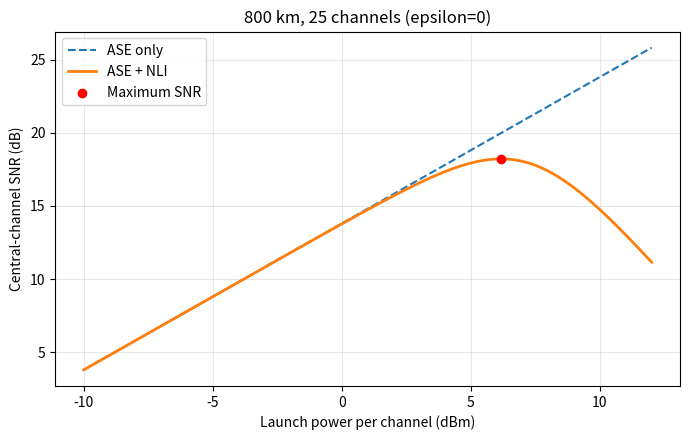
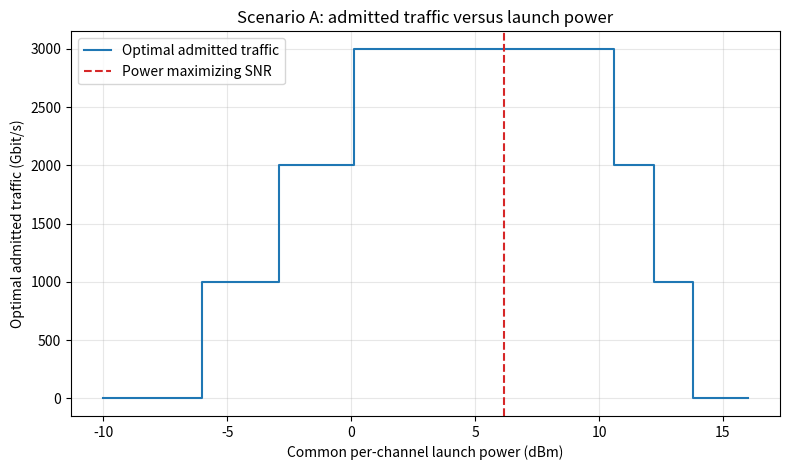

Write the Python code that produced these figures, in order.
import math

# 光纤与信号参数
alpha_dB = 0.22       # 损耗，dB/km
Lspan_km = 80         # 单跨长度，km
gamma = 1.3          # 光纤非线性参数，1/(W·km)
beta2_abs = 21.3e-24 # 色散参数的绝对值，s²/km
Rs = 200e9           # 符号率，baud；假设零滚降矩形频谱

# 把 dB/km 换为指数衰减公式使用的 1/km
alpha = alpha_dB * math.log(10) / 10

# 论文式 (4.25)：分开计算，便于检查
loss_factor = (1 - math.exp(-alpha * Lspan_km)) ** 2

prefactor = (
    (32 / 27) * gamma**2 * loss_factor
    / (4 * math.pi * alpha * beta2_abs * Rs**2)
)

argument = math.pi**2 * beta2_abs * Rs**2 / (2 * alpha)

X_spm = prefactor * math.asinh(argument)

print(f"alpha = {alpha:.6f} km^-1")
print(f"Single-span X_spm = {X_spm:.3f} W^-2")
# 单跨 XPM 系数：论文式 (4.24)
# delta_f 的单位为 Hz；用于不同且频谱不重叠的信道
def xpm_coefficient(delta_f):
    df = abs(delta_f)

    scale = math.pi**2 * beta2_abs * Rs / alpha
    upper = scale * (df + Rs / 2)
    lower = scale * (df - Rs / 2)

    return prefactor * (
        math.asinh(upper) - math.asinh(lower)
    )


# 先测试三个频率间隔
print("\n--- XPM from a single interfering channel ---")

for spacing_GHz in [400, 800, 1600]:
    X_xpm = xpm_coefficient(spacing_GHz * 1e9)

    print(
        f"Frequency spacing {spacing_GHz:4d} GHz: "
        f"X_xpm = {X_xpm:.3f} W^-2"
    )
# WDM 基线配置：所有信道均开启，且发射功率相同
B_total = 10e12       # 可用频带，Hz
spacing = 400e9      # 相邻信道中心间隔，Hz
Nch = int(B_total / spacing)

# Python 从 0 编号：25 个信道的中间编号为 12
i = Nch // 2

X_xpm_sum = 0.0

for j in range(Nch):
    if j == i:
        continue  # 跳过自身；自身的贡献已由 SPM 计算

    delta_f = abs(j - i) * spacing
    X_xpm_sum += xpm_coefficient(delta_f)

# 被观察信道的单跨总非线性系数
eta_span = X_spm + X_xpm_sum

print("\n--- Central WDM channel: single-span results ---")
print(f"Number of channels: {Nch}")
print(f"Observed channel index: {i} (zero-based)")
print(f"Single-span SPM coefficient: {X_spm:.3f} W^-2")
print(f"Single-span XPM sum: {X_xpm_sum:.3f} W^-2")
print(f"Single-span eta_span: {eta_span:.3f} W^-2")
import numpy as np
import matplotlib.pyplot as plt

# 多跨累积：先采用非相干基线
Nspan = 10
epsilon = 0.0

eta_total = (
    Nspan**(1 + epsilon) * X_spm
    + Nspan * X_xpm_sum
)

# ASE：沿用之前的高增益近似
h = 6.62607015e-34
nu = 193.5e12
NF_dB = 4.5

F = 10**(NF_dB / 10)
G = 10**(alpha_dB * Lspan_km / 10)

ASE_span = F * h * nu * Rs * G
ASE_total = Nspan * ASE_span

# 扫描所有信道共同采用的单信道发射功率
P_dBm_scan = np.linspace(-10, 12, 441)
P_W_scan = 10**((P_dBm_scan - 30) / 10)

NLI_scan = eta_total * P_W_scan**3
SNR_scan = P_W_scan / (ASE_total + NLI_scan)
SNR_ase = P_W_scan / ASE_total

# 解析最优点
P_opt_W = (ASE_total / (2 * eta_total))**(1 / 3)
P_opt_dBm = 10 * np.log10(P_opt_W / 1e-3)

SNR_opt = P_opt_W / (
    ASE_total + eta_total * P_opt_W**3
)
SNR_opt_dB = 10 * np.log10(SNR_opt)

print("\n--- 800 km incoherent GN baseline ---")
print(f"eta_total = {eta_total:.3f} W^-2")
print(f"Total ASE = {ASE_total * 1e6:.3f} μW")
print(f"Analytical optimal power = {P_opt_dBm:.3f} dBm")
print(f"Analytical maximum SNR = {SNR_opt_dB:.3f} dB")

# 绘图
plt.figure(figsize=(7, 4.5))
plt.plot(P_dBm_scan, 10 * np.log10(SNR_ase),
         "--", label="ASE only")
plt.plot(P_dBm_scan, 10 * np.log10(SNR_scan),
         label="ASE + NLI", linewidth=2)
plt.scatter(P_opt_dBm, SNR_opt_dB,
            color="red", label="Maximum SNR", zorder=5)

plt.xlabel("Launch power per channel (dBm)")
plt.ylabel("Central-channel SNR (dB)")
plt.title(
    f"{Nspan * Lspan_km} km, {Nch} channels "
    f"(epsilon={epsilon:g})"
)
plt.grid(True, alpha=0.3)
plt.legend()
plt.tight_layout()
plt.savefig("step4_snr_vs_power.png", dpi=300)

# --- 第 10 步：路径 SNR → 调制格式 → 单信道净速率 ---

# 论文表 4.2：
# (调制格式, 双偏振每符号比特数, 所需 SNR / dB)
# 使用 pre-FEC BER = 0.015，对应 20% FEC 开销
formats = [
    ("PM-BPSK",     2,  3.72),
    ("PM-QPSK",     4,  6.73),
    ("PM-8QAM",     6, 10.81),
    ("PM-16QAM",    8, 13.24),
    ("PM-32QAM",   10, 16.22),
    ("PM-64QAM",   12, 19.01),
    ("PM-128QAM",  14, 21.81),
    ("PM-256QAM",  16, 24.65),
    ("PM-512QAM",  18, 27.38),
    ("PM-1024QAM", 20, 30.27),
]

fec_overhead = 0.20
P0 = P_opt_W  # 各条路径均使用相同的单信道功率


def route_snr_dB(ns):
    """Return the central-channel SNR for a fully loaded route of ns spans."""
    ase = ns * ASE_span
    eta = ns**(1 + epsilon) * X_spm + ns * X_xpm_sum
    snr = P0 / (ase + eta * P0**3)
    return 10 * np.log10(snr)


print("\n--- Modulation formats and per-channel net rates at different distances ---")
print(f"Common per-channel power: {P_opt_dBm:.3f} dBm")

for ns in [10, 20, 30, 40, 50]:
    length_km = ns * Lspan_km
    snr_dB = route_snr_dB(ns)

    # 格式按阶数升序排列，保留满足门限的最高阶格式
    selected = None
    for name, bits_dp, required_dB in formats:
        if snr_dB >= required_dB:
            selected = (name, bits_dp)

    if selected is None:
        print(f"L = {length_km:4.0f} km: No available modulation format")
    else:
        name, bits_dp = selected
        rate_net = Rs * bits_dp / (1 + fec_overhead)

        print(
            f"L = {length_km:4.0f} km: "
            f"SNR = {snr_dB:.3f} dB, "
            f"{name:8s}, "
            f"Net rate = {rate_net / 1e9:.1f} Gbit/s"
        )
# --- 第 11 步：计算候选路径的传输能力 ---

# 双向链路：键中的节点按字母顺序排列，数值单位为 km
links_km = {
    ("A", "B"): 400,
    ("B", "D"): 400,
    ("A", "C"): 800,
    ("C", "D"): 800,
    ("B", "C"): 1200,
}

# 本步先手动指定三条候选路径
import networkx as nx
from itertools import islice

# --- 第 14 步：自动生成候选最短路径 ---

# 根据已有链路数据建立无向图，以距离作为边的权重
graph = nx.Graph()

for (u, v), length_km in links_km.items():
    graph.add_edge(u, v, length_km=length_km)

source_node = "A"
target_node = "D"
K = 4

# 按总距离从短到长生成不重复节点的路径，最多取 K 条
path_generator = nx.shortest_simple_paths(
    graph,
    source_node,
    target_node,
    weight="length_km",
)

routes = list(islice(path_generator, K))

print("\n--- Automatically generated candidate routes ---")

for rank, route in enumerate(routes, start=1):
    length_km = sum(
        graph[u][v]["length_km"]
        for u, v in zip(route[:-1], route[1:])
    )

    route_name = " -> ".join(route)

    print(
        f"Route {rank}: {route_name}, "
        f"L = {length_km:.0f} km"
    )

print("\n--- Candidate routes from A to D ---")

for route in routes:
    length_km = 0

    # 依次取出路径中的相邻节点，并累加链路长度
    for u, v in zip(route[:-1], route[1:]):
        key = tuple(sorted((u, v)))
        length_km += links_km[key]

    # 本例每条链路均由完整的 80 km 跨组成
    ns = int(length_km / Lspan_km)
    snr_dB = route_snr_dB(ns)

    # 选择满足 SNR 门限的最高阶调制格式
    selected = None
    for name, bits_dp, required_dB in formats:
        if snr_dB >= required_dB:
            selected = (name, bits_dp)

    route_name = " -> ".join(route)

    if selected is None:
        print(f"{route_name}: No supported modulation format")
    else:
        name, bits_dp = selected
        rate_net = Rs * bits_dp / (1 + fec_overhead)

        print(
            f"{route_name}: "
            f"L = {length_km:.0f} km, "
            f"Ns = {ns}, "
            f"SNR = {snr_dB:.3f} dB, "
            f"{name}, "
            f"Net rate = {rate_net / 1e9:.1f} Gbit/s"
        )

# --- 第 12 步：检查候选路径的波长连续性 ---

# 人为设置各链路的空闲波长编号，其余编号视为已占用
# 波长编号采用 1 到 Nch，物理模型仍保留 Nch = 25
free_wavelengths = {
    ("A", "B"): {1, 2},
    ("B", "D"): {3, 4},
    ("A", "C"): {5, 6},
    ("C", "D"): {6, 7},
    ("B", "C"): {2, 6},
}

print("\n--- Wavelength continuity check ---")

for route in routes:
    # 从全部波长开始，逐段取空闲波长集合的交集
    common_free = set(range(1, Nch + 1))

    for u, v in zip(route[:-1], route[1:]):
        key = tuple(sorted((u, v)))
        common_free = common_free.intersection(
            free_wavelengths[key]
        )

    route_name = " -> ".join(route)

    if common_free:
        print(
            f"{route_name}: "
            f"Common free wavelengths = {sorted(common_free)}"
        )
    else:
        print(
            f"{route_name}: "
            "No common free wavelength"
        )
# --- 第 13 步：接受连接请求并更新波长占用状态 ---

def allocate_connection(demand_gbps, wavelength_rule="max"):
    # 按给定顺序检查候选路径，目前按距离从短到长排列
    for route in routes:
        link_keys = [
            tuple(sorted((u, v)))
            for u, v in zip(route[:-1], route[1:])
        ]

        # 计算路径距离、跨数和保守估计的 SNR
        length_km = sum(links_km[key] for key in link_keys)
        ns = int(length_km / Lspan_km)
        snr_dB = route_snr_dB(ns)

        # 选择满足 SNR 门限的最高阶调制格式
        selected = None
        for name, bits_dp, required_dB in formats:
            if snr_dB >= required_dB:
                selected = (name, bits_dp)

        if selected is None:
            continue

        name, bits_dp = selected
        rate_net = Rs * bits_dp / (1 + fec_overhead)

        # 单信道净速率不足时，继续检查下一条路径
        if rate_net < demand_gbps * 1e9:
            continue

        # 检查整条路径上的共同空闲波长
        common_free = set(range(1, Nch + 1))
        for key in link_keys:
            common_free = common_free.intersection(
                free_wavelengths[key]
            )

        if not common_free:
            continue

        # First-fit：选择编号最小的共同空闲波长
                # 根据参数选择最小或最大编号的共同空闲波长
        if wavelength_rule == "min":
            wavelength = min(common_free)
        elif wavelength_rule == "max":
            wavelength = max(common_free)
        else:
            raise ValueError(
                "wavelength_rule must be 'min' or 'max'."
            )

        # 所有检查通过后，才更新整条路径的资源状态
        for key in link_keys:
            free_wavelengths[key].remove(wavelength)

        return {
            "route": route,
            "wavelength": wavelength,
            "modulation": name,
            "net_rate_gbps": rate_net / 1e9,
        }

    # 所有候选路径均未通过检查
    return None


# 两个请求依次到来，第二个请求会看到第一个请求占用后的状态
requests_gbps = [1000.0, 1000.0]

print("\n--- Sequential connection allocation ---")

for request_id, demand_gbps in enumerate(requests_gbps, start=1):
    print(
        f"Request {request_id}: A -> D, "
        f"Demand = {demand_gbps:.1f} Gbit/s"
    )

    result = allocate_connection(demand_gbps)

    if result is None:
        print("  Blocked: no feasible candidate route.")
    else:
        route_name = " -> ".join(result["route"])
        print(
            f"  Accepted: {route_name}, "
            f"Wavelength = {result['wavelength']}, "
            f"{result['modulation']}, "
            f"Net rate = {result['net_rate_gbps']:.1f} Gbit/s"
        )

print("\n--- Remaining free wavelengths ---")
for key in [("A", "C"), ("C", "D")]:
    print(
        f"{key[0]} - {key[1]}: "
        f"{sorted(free_wavelengths[key])}"
    )
# --- 第 15 步：比较候选路径数量 K 对接入结果的影响 ---

# 重新定义实验的初始状态，避免使用之前已被占用的状态
initial_free_wavelengths = {
    ("A", "B"): {1, 2},
    ("B", "D"): {3, 4},
    ("A", "C"): {5, 6},
    ("C", "D"): {6, 7},
    ("B", "C"): {2, 6},
}

# 保存最多四条候选路径，按距离从短到长排列
all_routes = list(
    islice(
        nx.shortest_simple_paths(
            graph, "A", "D", weight="length_km"
        ),
        4,
    )
)

test_requests_gbps = [1000.0, 1000.0]

print("\n--- Effect of candidate route count K ---")

for k in range(1, len(all_routes) + 1):
    # 当前实验只允许使用前 k 条候选路径
    routes = all_routes[:k]

    # 每组实验都恢复相同的初始资源状态
    # 每个集合也要单独复制，避免修改初始数据
    free_wavelengths = {
        key: wavelengths.copy()
        for key, wavelengths in initial_free_wavelengths.items()
    }

    accepted = 0
    carried_gbps = 0.0

    # 同一组实验内，请求依次到来并更新资源占用
    for demand_gbps in test_requests_gbps:
        result = allocate_connection(demand_gbps)

        if result is not None:
            accepted += 1
            carried_gbps += demand_gbps

    total_requests = len(test_requests_gbps)
    blocked = total_requests - accepted
    blocked_fraction = blocked / total_requests

    print(
        f"K = {k}: "
        f"Accepted = {accepted}/{total_requests}, "
        f"Blocked fraction = {blocked_fraction:.1%}, "
        f"Carried traffic = {carried_gbps:.1f} Gbit/s"
    )
# --- 第 16 步：不同节点对的请求共享网络资源 ---

# 本组实验开始前，恢复原始资源状态
free_wavelengths = {
    key: wavelengths.copy()
    for key, wavelengths in initial_free_wavelengths.items()
}

# 请求依次到来：(起点, 终点, 需求速率 / Gbit/s)
traffic_requests = [
    ("C", "D", 1000.0),
    ("A", "D", 1000.0),
    ("B", "D", 1000.0),
    ("A", "D", 1000.0),
]

k_candidates = 4
accepted_count = 0
carried_gbps = 0.0

print("\n--- Connection allocation for multiple node pairs ---")

for request_id, request in enumerate(traffic_requests, start=1):
    source_node, target_node, demand_gbps = request

    # 为当前请求的起点和终点重新生成候选路径
    routes = list(
        islice(
            nx.shortest_simple_paths(
                graph,
                source_node,
                target_node,
                weight="length_km",
            ),
            k_candidates,
        )
    )

    # 分配函数使用当前请求的 routes 和共享的资源状态
    result = allocate_connection(demand_gbps)

    print(
        f"Request {request_id}: "
        f"{source_node} -> {target_node}, "
        f"Demand = {demand_gbps:.1f} Gbit/s"
    )

    if result is None:
        print("  Blocked: no feasible candidate route.")
    else:
        accepted_count += 1
        carried_gbps += demand_gbps

        route_name = " -> ".join(result["route"])
        print(
            f"  Accepted: {route_name}, "
            f"Wavelength = {result['wavelength']}, "
            f"{result['modulation']}, "
            f"Net rate = {result['net_rate_gbps']:.1f} Gbit/s"
        )

total_requests = len(traffic_requests)
blocked_fraction = (
    total_requests - accepted_count
) / total_requests

print("\n--- Traffic summary ---")
print(f"Accepted requests = {accepted_count}/{total_requests}")
print(f"Blocked fraction = {blocked_fraction:.1%}")
print(f"Carried traffic = {carried_gbps:.1f} Gbit/s")
# --- 第 19 步：在两个资源场景下比较波长选择规则 ---

# 场景 B：只修改 A-C 链路的初始空闲波长
scenario_b = {
    key: wavelengths.copy()
    for key, wavelengths in initial_free_wavelengths.items()
}
scenario_b[("A", "C")] = {5, 7}

scenarios = [
    ("A", initial_free_wavelengths),
    ("B", scenario_b),
]

print("\n--- Comparison of wavelength selection rules ---")

for scenario_name, initial_state in scenarios:
    for rule in ["min", "max"]:
        # 每种规则都从当前场景的同一初始状态开始
        free_wavelengths = {
            key: wavelengths.copy()
            for key, wavelengths in initial_state.items()
        }

        accepted = 0
        carried_gbps = 0.0

        # 使用相同的请求及到达顺序
        for source_node, target_node, demand_gbps in traffic_requests:
            routes = list(
                islice(
                    nx.shortest_simple_paths(
                        graph,
                        source_node,
                        target_node,
                        weight="length_km",
                    ),
                    k_candidates,
                )
            )

            result = allocate_connection(
                demand_gbps,
                wavelength_rule=rule,
            )

            if result is not None:
                accepted += 1
                carried_gbps += demand_gbps

        print(
            f"Scenario {scenario_name}, rule = {rule}: "
            f"Accepted = {accepted}/{len(traffic_requests)}, "
            f"Carried traffic = {carried_gbps:.1f} Gbit/s"
        )
from itertools import product

# --- 第 20 步：穷举求解小网络的离线最优分配 ---

def feasible_options(source, target, demand_gbps, initial_state):
    # 列出一个请求所有满足传输质量和初始资源约束的方案
    options = []

    candidate_paths = islice(
        nx.shortest_simple_paths(
            graph, source, target, weight="length_km"
        ),
        k_candidates,
    )

    for route in candidate_paths:
        link_keys = [
            tuple(sorted((u, v)))
            for u, v in zip(route[:-1], route[1:])
        ]

        length_km = sum(links_km[key] for key in link_keys)
        ns = int(length_km / Lspan_km)
        snr_dB = route_snr_dB(ns)

        # 计算所有可用调制格式对应的净速率
        supported_rates = [
            Rs * bits_dp / (1 + fec_overhead)
            for _, bits_dp, required_dB in formats
            if snr_dB >= required_dB
        ]

        if not supported_rates:
            continue
        if max(supported_rates) < demand_gbps * 1e9:
            continue

        # 检查初始状态下整条路径的共同空闲波长
        common_free = set(range(1, Nch + 1))
        for key in link_keys:
            common_free.intersection_update(initial_state[key])

        # 每个共同空闲波长都对应一个可选方案
        for wavelength in sorted(common_free):
            options.append({
                "route": route,
                "wavelength": wavelength,
                "resources": {
                    (key, wavelength) for key in link_keys
                },
            })

    return options


print("\n--- Offline optimum by exhaustive search ---")

for scenario_name, initial_state in scenarios:
    # None 表示不接入该请求
    choices = [
        feasible_options(source, target, demand, initial_state)
        + [None]
        for source, target, demand in traffic_requests
    ]

    best_rate = -1.0
    best_plan = None

    # 每个请求各选一个方案，组成一个完整的网络分配方案
    for plan in product(*choices):
        occupied_resources = []

        for option in plan:
            if option is not None:
                occupied_resources.extend(option["resources"])

        # 重复出现的“链路＋波长”意味着资源冲突
        if len(occupied_resources) != len(set(occupied_resources)):
            continue

        carried_gbps = sum(
            request[2]
            for request, option in zip(traffic_requests, plan)
            if option is not None
        )

        if carried_gbps > best_rate:
            best_rate = carried_gbps
            best_plan = plan

    accepted = sum(option is not None for option in best_plan)

    print(
        f"Scenario {scenario_name}: "
        f"Accepted = {accepted}/{len(traffic_requests)}, "
        f"Optimal carried traffic = {best_rate:.1f} Gbit/s"
    )

    for request_id, option in enumerate(best_plan, start=1):
        if option is None:
            print(f"  Request {request_id}: Not admitted")
        else:
            route_name = " -> ".join(option["route"])
            print(
                f"  Request {request_id}: {route_name}, "
                f"Wavelength = {option['wavelength']}"
            )
from scipy.optimize import milp, Bounds, LinearConstraint

# --- 第 21 步：用 0-1 整数线性规划求解联合分配 ---

# --- 第 22 步：共同发射功率对最优接入业务量的影响 ---

def optimal_admitted_traffic(initial_state):
    # 为当前功率重新计算可行方案
    variables = [
        (request_index, option)
        for request_index, (source, target, demand) in enumerate(
            traffic_requests
        )
        for option in feasible_options(
            source, target, demand, initial_state
        )
    ]

    # 功率过低或过高时，可能没有任何满足速率要求的方案
    if not variables:
        return 0.0

    resources = sorted({
        resource
        for _, option in variables
        for resource in option["resources"]
    })

    n_requests = len(traffic_requests)
    n_variables = len(variables)

    resource_rows = {
        resource: n_requests + row
        for row, resource in enumerate(resources)
    }

    A = np.zeros((
        n_requests + len(resources),
        n_variables,
    ))
    c = np.zeros(n_variables)

    for column, (request_index, option) in enumerate(variables):
        c[column] = -traffic_requests[request_index][2]
        A[request_index, column] = 1.0

        for resource in option["resources"]:
            A[resource_rows[resource], column] = 1.0

    result = milp(
        c=c,
        integrality=np.ones(n_variables, dtype=int),
        bounds=Bounds(0.0, 1.0),
        constraints=LinearConstraint(A, 0.0, 1.0),
        options={"mip_rel_gap": 0.0},
    )

    if not result.success:
        raise RuntimeError(result.message)

    return -result.fun


# 扫描共同单信道功率，步长为 0.1 dB
P_network_dBm = np.linspace(-10, 16, 261)
traffic_scan = np.zeros_like(P_network_dBm)

# route_snr_dB() 使用全局变量 P0，扫描时逐点更新它
saved_power = P0

for index, power_dBm in enumerate(P_network_dBm):
    P0 = 10**((power_dBm - 30) / 10)

    # 始终使用场景 A 的初始资源状态
    traffic_scan[index] = optimal_admitted_traffic(
        initial_free_wavelengths
    )

# 扫描结束后恢复原来的功率
P0 = saved_power

print("\n--- Optimal admitted traffic versus launch power ---")

for sample_power in [-10, -5, 0, 5, 10, 12, 13, 14]:
    index = np.argmin(np.abs(P_network_dBm - sample_power))
    print(
        f"P = {P_network_dBm[index]:5.1f} dBm: "
        f"Optimal admitted traffic = "
        f"{traffic_scan[index]:.1f} Gbit/s"
    )

max_traffic = np.max(traffic_scan)
best_mask = np.isclose(traffic_scan, max_traffic)
best_powers = P_network_dBm[best_mask]

print(f"Maximum admitted traffic = {max_traffic:.1f} Gbit/s")
print(
    f"First/last power samples at maximum = "
    f"{best_powers[0]:.1f}, {best_powers[-1]:.1f} dBm"
)

# 绘制阶梯图，并标出之前得到的 SNR 最优功率
plt.figure(figsize=(8, 4.8))
plt.step(
    P_network_dBm,
    traffic_scan,
    where="post",
    label="Optimal admitted traffic",
)
plt.axvline(
    P_opt_dBm,
    color="tab:red",
    linestyle="--",
    label="Power maximizing SNR",
)
plt.xlabel("Common per-channel launch power (dBm)")
plt.ylabel("Optimal admitted traffic (Gbit/s)")
plt.title("Scenario A: admitted traffic versus launch power")
plt.grid(True, alpha=0.3)
plt.legend()
plt.tight_layout()
plt.savefig("step22_traffic_vs_power.png", dpi=300)

plt.show()
